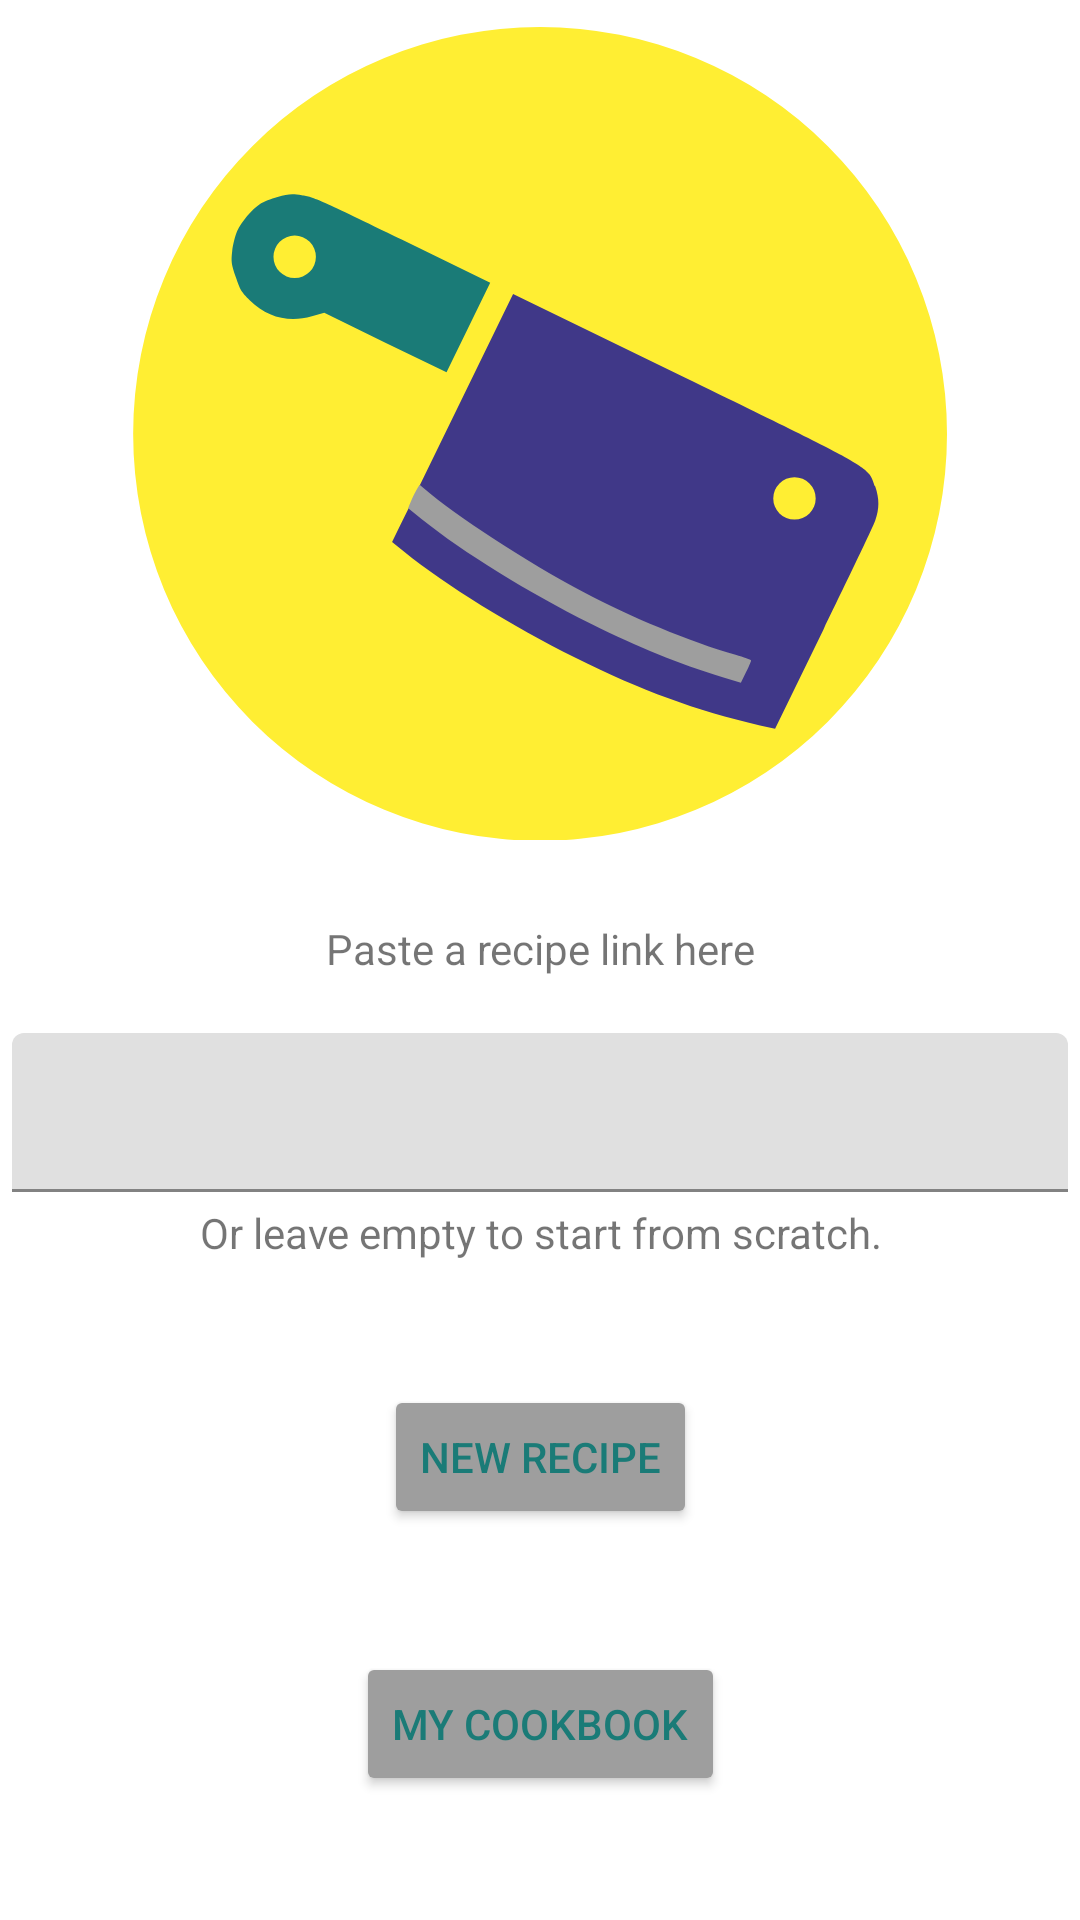

Layout XML and referenced resources for this Android screen:
<!-- AndroidManifest.xml: application theme Theme.MaterialComponents.DayNight.DarkActionBar -->
<!-- res/layout/fragment_home.xml -->
<?xml version="1.0" encoding="utf-8"?>
<androidx.constraintlayout.widget.ConstraintLayout
  xmlns:android="http://schemas.android.com/apk/res/android"
  xmlns:app="http://schemas.android.com/apk/res-auto"
  xmlns:tools="http://schemas.android.com/tools"
  android:layout_width="match_parent"
  android:layout_height="match_parent"
  app:layout_behavior="@string/appbar_scrolling_view_behavior"
  tools:context=".controller.MainActivity">

  <ImageView
    android:id="@+id/home_logo"
    android:layout_width="0dp"
    android:layout_height="0dp"
    app:layout_constraintTop_toTopOf="parent"
    app:layout_constraintBottom_toTopOf="@id/guideline"
    app:layout_constraintStart_toStartOf="parent"
    app:layout_constraintEnd_toEndOf="parent"
    android:layout_margin="@dimen/medium_space"
    app:srcCompat="@drawable/ic_icon"
    android:contentDescription="@string/logo"/>

  <androidx.constraintlayout.widget.Guideline
    android:id="@+id/guideline"
    android:layout_width="match_parent"
    android:layout_height="@dimen/narrow_space"
    android:orientation="horizontal"
    app:layout_constraintGuide_percent=".45"/>

  <TextView
    android:layout_width="match_parent"
    android:layout_height="wrap_content"
    app:layout_constraintTop_toBottomOf="@id/guideline"
    app:layout_constraintStart_toStartOf="@id/url_layout"
    app:layout_constraintEnd_toEndOf="@id/url_layout"
    app:layout_constraintBottom_toTopOf="@id/url_layout"
    android:layout_marginTop="4dp"
    android:textSize="@dimen/font14sp"
    android:textAlignment="center"
    android:text="@string/home_input_hint_top"
    />

  <com.google.android.material.textfield.TextInputLayout
    android:id="@+id/url_layout"
    android:layout_width="match_parent"
    android:layout_height="wrap_content"
    app:layout_constraintBottom_toTopOf="@id/new_recipe"
    app:layout_constraintStart_toStartOf="parent"
    app:layout_constraintTop_toBottomOf="@id/home_logo">

    <com.google.android.material.textfield.TextInputEditText
      android:id="@+id/url_input"
      android:layout_width="match_parent"
      android:layout_height="wrap_content"
      android:layout_margin="@dimen/narrow_space"
      android:textSize="14sp"
      style="@style/Widget.MaterialComponents.TextInputLayout.OutlinedBox"
      android:inputType="textUri"/>
  </com.google.android.material.textfield.TextInputLayout>

  <TextView
    android:id="@+id/url_layout_sub"
    android:layout_width="match_parent"
    android:layout_height="wrap_content"
    app:layout_constraintStart_toStartOf="parent"
    app:layout_constraintEnd_toEndOf="parent"
    app:layout_constraintTop_toBottomOf="@id/url_layout"
    android:layout_marginBottom="4dp"
    android:textSize="@dimen/font14sp"
    android:textAlignment="center"
    android:text="@string/home_input_hint_bottom"
    />
  <Button
    android:id="@+id/new_recipe"
    android:layout_width="wrap_content"
    android:layout_height="wrap_content"
    android:text="@string/new_recipe"
    android:textColor="@color/colorAccentDark"
    android:backgroundTint="@color/colorPrimary"
    app:layout_constraintBottom_toTopOf="@id/my_cookbook"
    app:layout_constraintEnd_toEndOf="parent"
    app:layout_constraintStart_toStartOf="parent"
    app:layout_constraintTop_toBottomOf="@id/url_layout_sub"/>

  <Button
    android:id="@+id/my_cookbook"
    android:layout_width="wrap_content"
    android:layout_height="wrap_content"
    android:text="@string/my_cookbook"
    android:textColor="@color/colorAccentDark"
    android:backgroundTint="@color/colorPrimary"
    app:layout_constraintBottom_toBottomOf="parent"
    app:layout_constraintEnd_toEndOf="parent"
    app:layout_constraintStart_toStartOf="parent"
    app:layout_constraintTop_toBottomOf="@id/new_recipe"/>


</androidx.constraintlayout.widget.ConstraintLayout>
<!-- resources referenced by this layout -->
<resources>
  <color name="colorAccentDark">#1A7B77</color>
  <color name="colorPrimary">#9E9E9E</color>
  <dimen name="font14sp">14sp</dimen>
  <dimen name="medium_space">8dp</dimen>
  <dimen name="narrow_space">4dp</dimen>
  <!-- drawable ic_icon: vector/xml drawable (drawable, 3015 chars, omitted) -->
  <string name="home_input_hint_bottom">Or leave empty to start from scratch.</string>
  <string name="home_input_hint_top">Paste a recipe link here</string>
  <string name="logo">Choppit Logo</string>
  <string name="my_cookbook">My Cookbook</string>
  <string name="new_recipe">New Recipe</string>
</resources>
